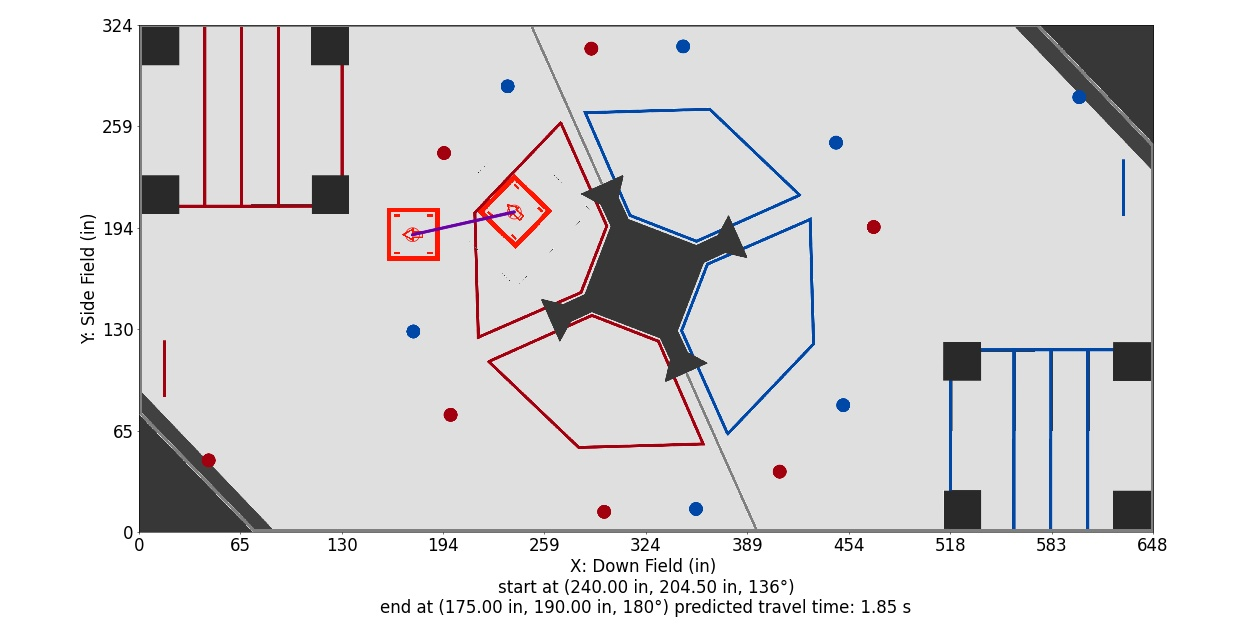

The table this chart was drawn from, first rows:
Distance (in), Time (s), X (in), Y (in), Velocity (in/s), Orientation (deg), Touch, Way X (in), Way Y (in), Way Velocity (in/s), Way Orientation (deg), Way Turn Radius (in), Touch this Point
0.0, 0.0, 240.0, 204.5, 36.0, 136.0, 0, 240.0, 204.5, 36.0, 136.0, 3.0, 0.0
1, 0.02778, 239, 204.3, 36.0, 136.7, 0, 175.0, 190.0, 36.0, 180.0, 24.0, 0
2, 0.05556, 238, 204.1, 36.0, 137.3, 0, , , , , , 
3, 0.08333, 237.1, 203.8, 36.0, 138, 0, , , , , , 
4, 0.1111, 236.1, 203.6, 36.0, 138.6, 0, , , , , , 
5, 0.1389, 235.1, 203.4, 36.0, 139.3, 0, , , , , , 
6, 0.1667, 234.1, 203.2, 36.0, 140, 0, , , , , , 
7, 0.1944, 233.2, 203, 36.0, 140.6, 0, , , , , , 
8, 0.2222, 232.2, 202.8, 36.0, 141.3, 0, , , , , , 
9, 0.25, 231.2, 202.5, 36.0, 141.9, 0, , , , , , 
10, 0.2778, 230.2, 202.3, 36.0, 142.6, 0, , , , , , 
11, 0.3056, 229.3, 202.1, 36.0, 143.3, 0, , , , , , 
12, 0.3333, 228.3, 201.9, 36.0, 143.9, 0, , , , , , 
13, 0.3611, 227.3, 201.7, 36.0, 144.6, 0, , , , , , 
14, 0.3889, 226.3, 201.5, 36.0, 145.2, 0, , , , , , 
15, 0.4167, 225.4, 201.2, 36.0, 145.9, 0, , , , , , 
16, 0.4444, 224.4, 201, 36.0, 146.6, 0, , , , , , 
17, 0.4722, 223.4, 200.8, 36.0, 147.2, 0, , , , , , 
18, 0.5, 222.4, 200.6, 36.0, 147.9, 0, , , , , , 
19, 0.5278, 221.5, 200.4, 36.0, 148.6, 0, , , , , , 
20, 0.5556, 220.5, 200.1, 36.0, 149.2, 0, , , , , , 
21, 0.5833, 219.5, 199.9, 36.0, 149.9, 0, , , , , , 
22, 0.6111, 218.5, 199.7, 36.0, 150.5, 0, , , , , , 
23, 0.6389, 217.6, 199.5, 36.0, 151.2, 0, , , , , , 
24, 0.6667, 216.6, 199.3, 36.0, 151.9, 0, , , , , , 
25, 0.6944, 215.6, 199.1, 36.0, 152.5, 0, , , , , , 
26, 0.7222, 214.6, 198.8, 36.0, 153.2, 0, , , , , , 
27, 0.75, 213.6, 198.6, 36.0, 153.8, 0, , , , , , 
28, 0.7778, 212.7, 198.4, 36.0, 154.5, 0, , , , , , 
29, 0.8056, 211.7, 198.2, 36.0, 155.2, 0, , , , , , 
30, 0.8333, 210.7, 198, 36.0, 155.8, 0, , , , , , 
31, 0.8611, 209.7, 197.8, 36.0, 156.5, 0, , , , , , 
32, 0.8889, 208.8, 197.5, 36.0, 157.1, 0, , , , , , 
33, 0.9167, 207.8, 197.3, 36.0, 157.8, 0, , , , , , 
34, 0.9444, 206.8, 197.1, 36.0, 158.5, 0, , , , , , 
35, 0.9722, 205.8, 196.9, 36.0, 159.1, 0, , , , , , 
36, 1, 204.9, 196.7, 36.0, 159.8, 0, , , , , , 
37, 1.028, 203.9, 196.4, 36.0, 160.4, 0, , , , , , 
38, 1.056, 202.9, 196.2, 36.0, 161.1, 0, , , , , , 
39, 1.083, 201.9, 196, 36.0, 161.8, 0, , , , , , 
40, 1.111, 201, 195.8, 36.0, 162.4, 0, , , , , , 
41, 1.139, 200, 195.6, 36.0, 163.1, 0, , , , , , 
42, 1.167, 199, 195.4, 36.0, 163.7, 0, , , , , , 
43, 1.194, 198, 195.1, 36.0, 164.4, 0, , , , , , 
44, 1.222, 197.1, 194.9, 36.0, 165.1, 0, , , , , , 
45, 1.25, 196.1, 194.7, 36.0, 165.7, 0, , , , , , 
46, 1.278, 195.1, 194.5, 36.0, 166.4, 0, , , , , , 
47, 1.306, 194.1, 194.3, 36.0, 167.1, 0, , , , , , 
48, 1.333, 193.2, 194, 36.0, 167.7, 0, , , , , , 
49, 1.361, 192.2, 193.8, 36.0, 168.4, 0, , , , , , 
50, 1.389, 191.2, 193.6, 36.0, 169, 0, , , , , , 
51, 1.417, 190.2, 193.4, 36.0, 169.7, 0, , , , , , 
52, 1.444, 189.2, 193.2, 36.0, 170.4, 0, , , , , , 
53, 1.472, 188.3, 193, 36.0, 171, 0, , , , , , 
54, 1.5, 187.3, 192.7, 36.0, 171.7, 0, , , , , , 
55, 1.528, 186.3, 192.5, 36.0, 172.3, 0, , , , , , 
56, 1.556, 185.3, 192.3, 36.0, 173, 0, , , , , , 
57, 1.583, 184.4, 192.1, 36.0, 173.7, 0, , , , , , 
58, 1.611, 183.4, 191.9, 36.0, 174.3, 0, , , , , , 
59, 1.639, 182.4, 191.7, 36.0, 175, 0, , , , , , 
... 8 more rows
